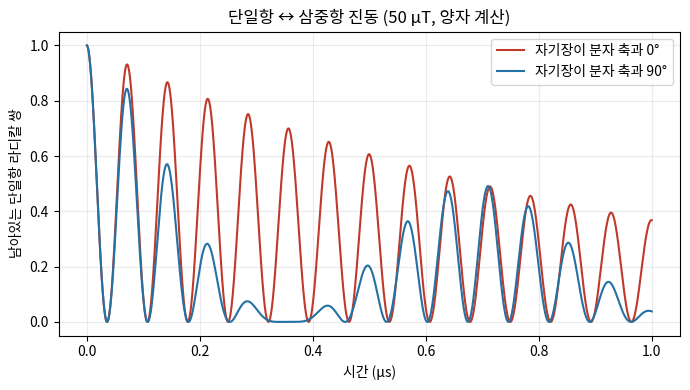
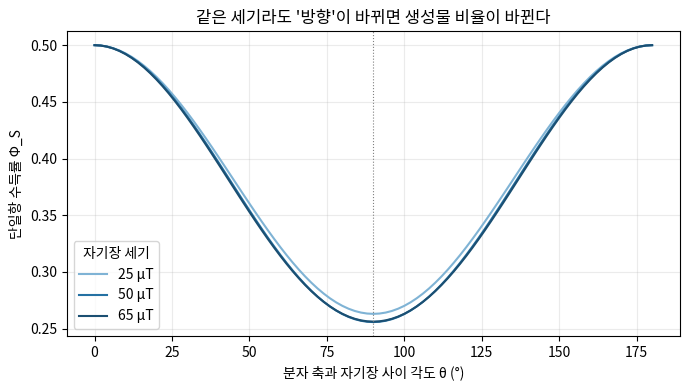
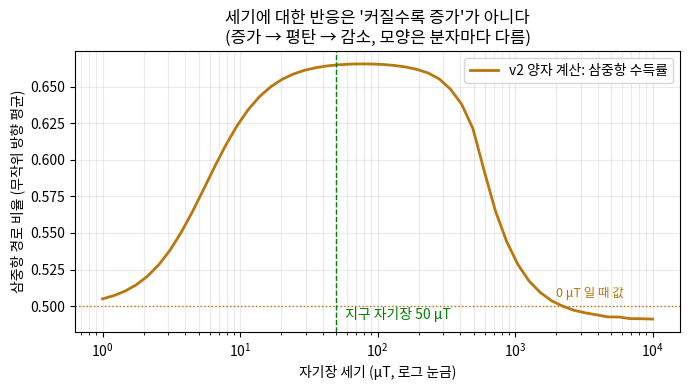
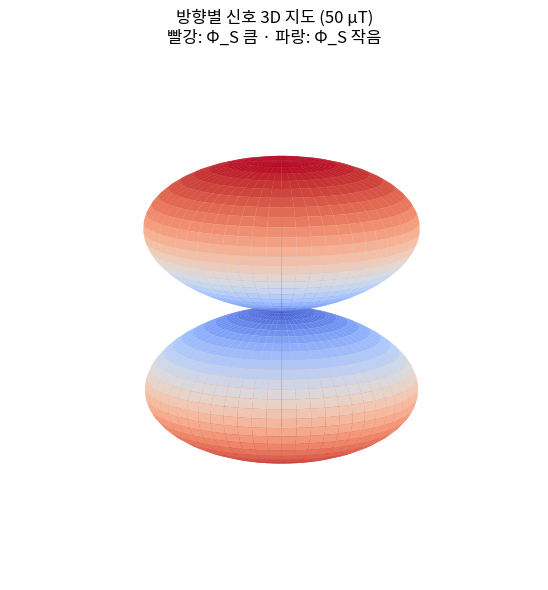
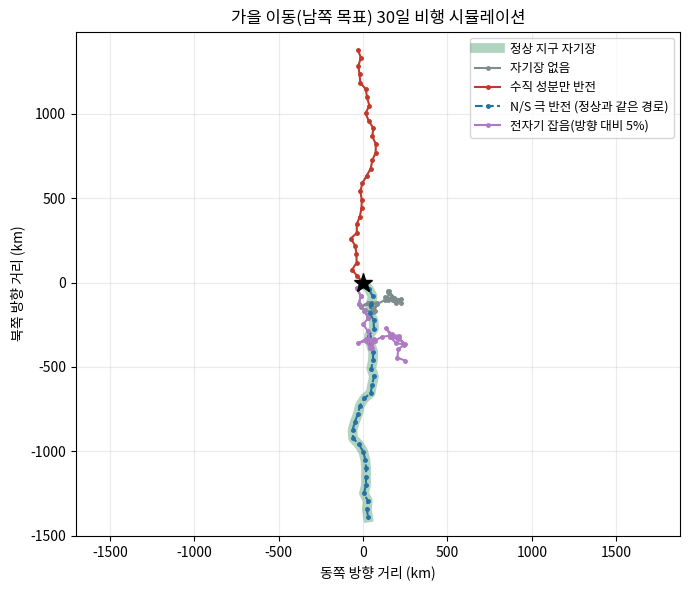

Write Python code to recreate these figures, in order.
"""
라디칼 쌍 나침반 시뮬레이션 v2  (양자 스핀 계산 + 철새 비행)
==============================================================

[이전 버전과의 차이]
  v1 (C++)    : "자기장이 세지면 전이율이 커진다"고 직접 정한 식 + 식에 오타(삼중항 항 중복)
  v1.5 (Python): 속도식(미분방정식)은 바로잡았지만 여전히 '세기'만 다룸
  v2 (이 파일) : 전자 2개 + 원자핵 1개의 스핀을 양자역학으로 직접 계산
                 -> 자기장의 '세기'가 아니라 '방향(각도)'에 따라 결과가 달라짐을 보여줌
                 -> 그 신호로 철새가 방향을 고르는 과정을 단계별로 분리

[무엇을 계산하나]
  * 라디칼 쌍: 전자 A(원자핵 1개와 상호작용), 전자 B(원자핵 없음) -> 상태 수 2x2x2 = 8
  * 해밀토니안 H = 제이만 상호작용(전자-외부 자기장) + 초미세 상호작용(전자-원자핵)
  * 초미세 상호작용은 '축 방향' 이방성(Azz만 있음) -> 분자에 대한 자기장 방향에 따라 결과가 달라짐
  * 단일항 수득률 Φ_S = (1/M) Σ |<m|P_S|n>|^2 · k^2 / (k^2 + ω_mn^2)
      (Timmel 등 1998, Ritz 등 2000에서 쓰는 교과서적 '지수 수명 모델' 공식)

[주의 - 정직하게 말해야 할 점]
  * 실제 크립토크롬(FAD-트립토판)은 원자핵 수십 개가 관여한다. 여기서는 원리를 보이기 위해 1개만 넣었다.
  * Azz = 1 mT, 수명 1 μs는 실제 크기와 '같은 자릿수'의 시연용 값이다. 실험값을 맞춘 것이 아니다.
  * 철새 부분(망막 패턴 -> 방향 선택)은 행동 모델이며, 실제 신경 처리 방식은 아직 밝혀지지 않았다.

실행:  python radical_pair_quantum_v2.py          (그래프 창 띄우기)
       python radical_pair_quantum_v2.py --save   (figures/ 폴더에 PNG 저장)
필요:  pip install numpy matplotlib
"""
import sys
import numpy as np
import matplotlib.pyplot as plt

# ---------------------------------------------------------------------------
# 0. 물리 상수와 시연용 매개변수
# ---------------------------------------------------------------------------
GAMMA_E = 1.76e11          # 전자의 자기회전비 (rad/s per T)  -> 1 μT 에서 약 1.76e5 rad/s
A_ZZ_mT = 1.0              # 초미세 결합 크기 (mT, 시연용; 실제 FAD 질소핵 결합과 같은 자릿수)
K_REC = 1.0e6              # 라디칼 쌍이 반응해 사라지는 속도 (1/s) -> 평균 수명 1 μs
EARTH_FIELD_uT = 50.0      # 지구 자기장 세기 (위도에 따라 약 25~65 μT)

# 스핀-1/2 연산자 (파울리 행렬 / 2)
sx = np.array([[0, 1], [1, 0]], dtype=complex) / 2
sy = np.array([[0, -1j], [1j, 0]], dtype=complex) / 2
sz = np.array([[1, 0], [0, -1]], dtype=complex) / 2
I2 = np.eye(2, dtype=complex)


def kron3(a, b, c):
    """전자A ⊗ 전자B ⊗ 원자핵 순서로 연산자를 8x8로 확장."""
    return np.kron(np.kron(a, b), c)


# 각 입자의 스핀 연산자 (8x8)
S1 = [kron3(s, I2, I2) for s in (sx, sy, sz)]   # 전자 A
S2 = [kron3(I2, s, I2) for s in (sx, sy, sz)]   # 전자 B
In = [kron3(I2, I2, s) for s in (sx, sy, sz)]   # 원자핵

# 단일항 투영 연산자 P_S = 1/4 - S1·S2
P_S = 0.25 * np.eye(8) - sum(S1[i] @ S2[i] for i in range(3))
M_NUC = 2   # 원자핵 상태 수 (스핀-1/2 -> 2)


def field_vector(B_uT, theta_deg, phi_deg=0.0):
    """분자 좌표계에서 본 자기장 벡터 (T). theta = 분자 z축과 자기장 사이 각도."""
    th, ph = np.radians(theta_deg), np.radians(phi_deg)
    return B_uT * 1e-6 * np.array([np.sin(th) * np.cos(ph), np.sin(th) * np.sin(ph), np.cos(th)])


def hamiltonian(B_uT, theta_deg, phi_deg=0.0):
    """H/ħ (rad/s). 제이만(두 전자) + 축 이방성 초미세(전자 A - 원자핵)."""
    Bvec = field_vector(B_uT, theta_deg, phi_deg)
    H = GAMMA_E * sum(Bvec[i] * (S1[i] + S2[i]) for i in range(3))
    H = H + GAMMA_E * A_ZZ_mT * 1e-3 * (S1[2] @ In[2])
    return H


def singlet_yield(B_uT, theta_deg, phi_deg=0.0, k=K_REC):
    """단일항 경로로 반응한 비율 Φ_S (0~1). 나머지 1-Φ_S 가 삼중항 경로."""
    w, V = np.linalg.eigh(hamiltonian(B_uT, theta_deg, phi_deg))
    Ps = V.conj().T @ P_S @ V                      # 고유상태 기준으로 바꾼 P_S
    dw = w[:, None] - w[None, :]                   # 에너지 차이 ω_mn
    return float(np.real(np.sum(np.abs(Ps) ** 2 * k**2 / (k**2 + dw**2))) / M_NUC)


def singlet_population(t, B_uT, theta_deg, k=K_REC):
    """시간에 따라 '아직 남아 있는' 라디칼 쌍 중 단일항인 양 (수명 감소 포함)."""
    w, V = np.linalg.eigh(hamiltonian(B_uT, theta_deg))
    Ps = V.conj().T @ P_S @ V
    dw = w[:, None] - w[None, :]
    amp = np.abs(Ps) ** 2 / M_NUC
    return np.array([np.real(np.sum(amp * np.cos(dw * ti))) for ti in t]) * np.exp(-k * t)


def orientation_averaged_yield(B_uT, n=24):
    """분자가 무작위 방향(용액 속)일 때의 평균 Φ_S. 세기에 대한 반응을 보려고 사용."""
    th = np.linspace(0, 90, n)
    w = np.sin(np.radians(th))
    return float(np.sum([singlet_yield(B_uT, x) for x in th] * w) / np.sum(w))


# ---------------------------------------------------------------------------
# 1. 철새 모델: 망막 수용체 -> 신호 패턴 -> 방향 선택 (세 단계를 분리)
# ---------------------------------------------------------------------------
INCLINATION_DEG = 53.0      # 복각: 자기력선이 지면과 이루는 각 (서울 부근 약 53°)

# 각도(0~90°)별 Φ_S 를 미리 계산해 두고 보간 -> 빠르게 사용
_TH_TABLE = np.linspace(0, 90, 91)
_PHI_TABLE = None


def _phi_table(B_uT):
    global _PHI_TABLE
    if _PHI_TABLE is None or _PHI_TABLE[0] != B_uT:
        _PHI_TABLE = (B_uT, np.array([singlet_yield(B_uT, t) for t in _TH_TABLE]))
    return _PHI_TABLE[1]


def earth_field(B_uT=EARTH_FIELD_uT, inclination=INCLINATION_DEG, flip_vertical=False):
    """지구 좌표 (x=동, y=북, z=위)에서의 자기장 벡터 (μT). 북반구: 북쪽+아래쪽을 향함."""
    inc = np.radians(inclination)
    vz = -np.sin(inc) * (-1 if flip_vertical else 1)
    return B_uT * np.array([0.0, np.cos(inc), vz])


def receptor_signal(heading_deg, Bvec_uT, rng, noise=0.03, contrast=1.0):
    """
    머리 방향(heading)에서, '앞-아래 45°'를 보는 망막 수용체 분자의 Φ_S 신호.
    분자 축과 자기장 사이 각도에 따라 신호가 달라진다(양자 계산 표 사용).
    noise    : 광자 수가 유한해서 생기는 측정 잡음
    contrast : 1보다 작으면 방향 정보가 약해짐 (예: 라디오파 잡음이 스핀 상태를 흐트러뜨린 경우의 '단순화된' 표현)
    """
    B = np.linalg.norm(Bvec_uT)
    h = np.radians(heading_deg)
    d = np.array([np.sin(h) * np.cos(np.radians(45)), np.cos(h) * np.cos(np.radians(45)), -np.sin(np.radians(45))])
    if B < 1e-9:                                  # 자기장이 없으면 방향 정보도 없음
        base = singlet_yield(0.0, 0.0)
        return base + rng.normal(0, noise)
    cos_a = abs(np.dot(d, Bvec_uT) / B)           # 축만 의미 있음(N극/S극 구분 못 함) -> abs
    ang = np.degrees(np.arccos(np.clip(cos_a, 0, 1)))
    table = _phi_table(B)
    mean = np.interp(90, _TH_TABLE, table)
    val = np.interp(ang, _TH_TABLE, table)
    return mean + contrast * (val - mean) + rng.normal(0, noise)


def choose_heading(Bvec_uT, rng, want="south", **kw):
    """머리를 한 바퀴 돌리며 신호를 비교 -> 자기력선이 땅으로 '가장 가파르게' 들어가는 쪽 = 극 방향(북).
    가을 이동(want='south')이면 그 반대쪽으로 비행."""
    heads = np.arange(0, 360, 10)
    sig = np.array([receptor_signal(h, Bvec_uT, rng, **kw) for h in heads])
    # 이 모델에서는 수용체가 자기력선과 나란할수록(θ 작을수록) Φ_S 가 크다 -> 최대값 쪽이 극 방향
    pole = heads[np.argmax(sig)]
    return (pole + 180) % 360 if want == "south" else pole


def fly(days=30, cond="normal", seed=1):
    rng = np.random.default_rng(seed)
    kw = {}
    if cond == "normal":
        B = earth_field()
    elif cond == "no_field":
        B = np.zeros(3)
    elif cond == "flip_vertical":       # Wiltschko(1972) 실험: 수직 성분만 뒤집기
        B = earth_field(flip_vertical=True)
    elif cond == "flip_polarity":       # 수평·수직 모두 뒤집기 = N/S 극 반전
        B = -earth_field()
    elif cond == "rf_noise":            # Engels 등(2014): 약한 전자기 잡음 -> 방향성 상실
        B = earth_field(); kw = dict(contrast=0.05)
    pos = np.zeros((days + 1, 2))
    for d in range(days):
        hd = choose_heading(B, rng, **kw) + rng.normal(0, 15)   # 바람 등으로 인한 오차
        step = 50.0                                               # 하루 비행거리 (km, 임의)
        pos[d + 1] = pos[d] + step * np.array([np.sin(np.radians(hd)), np.cos(np.radians(hd))])
    return pos


# ---------------------------------------------------------------------------
# 2. 그래프
# ---------------------------------------------------------------------------
def setup_font():
    for f in ["Malgun Gothic", "AppleGothic", "NanumGothic", "Noto Sans CJK KR", "Noto Sans KR"]:
        try:
            from matplotlib import font_manager
            font_manager.findfont(f, fallback_to_default=False)
            plt.rcParams["font.family"] = f
            break
        except Exception:
            pass
    plt.rcParams["axes.unicode_minus"] = False


def fig_time_evolution():
    t = np.linspace(0, 1e-6, 1500)
    fig, ax = plt.subplots(figsize=(7, 4))
    for th, c in [(0, "#c0392b"), (90, "#2471a3")]:
        ax.plot(t * 1e6, singlet_population(t, EARTH_FIELD_uT, th), color=c,
                label=f"자기장이 분자 축과 {th}°")
    ax.set_xlabel("시간 (μs)"); ax.set_ylabel("남아있는 단일항 라디칼 쌍")
    ax.set_title("단일항 ↔ 삼중항 진동 (50 μT, 양자 계산)")
    ax.legend(); ax.grid(alpha=.25); fig.tight_layout()
    return fig


def fig_angle():
    th = np.linspace(0, 180, 91)
    fig, ax = plt.subplots(figsize=(7, 4))
    for B, c in [(25, "#7fb3d5"), (50, "#2471a3"), (65, "#1b4f72")]:
        y = [singlet_yield(B, x) for x in th]
        ax.plot(th, y, color=c, label=f"{B} μT")
    ax.set_xlabel("분자 축과 자기장 사이 각도 θ (°)"); ax.set_ylabel("단일항 수득률 Φ_S")
    ax.set_title("같은 세기라도 '방향'이 바뀌면 생성물 비율이 바뀐다")
    ax.axvline(90, color="gray", lw=.8, ls=":")
    ax.legend(title="자기장 세기"); ax.grid(alpha=.25); fig.tight_layout()
    return fig


def fig_strength():
    Bs = np.concatenate([[0], np.logspace(0, np.log10(10000), 50)])
    y = np.array([orientation_averaged_yield(b, n=90) for b in Bs])
    fig, ax = plt.subplots(figsize=(7, 4))
    ax.semilogx(Bs[1:], 1 - y[1:], color="#b9770e", lw=2, label="v2 양자 계산: 삼중항 수득률")
    ax.axhline(1 - y[0], color="#b9770e", ls=":", lw=1)
    ax.axvline(50, color="green", ls="--", lw=1)
    ax.text(55, (1 - y).min(), " 지구 자기장 50 μT", color="green")
    ax.text(2000, 1 - y[0] + 0.006, "0 μT 일 때 값", color="#b9770e", fontsize=9)
    ax.set_xlabel("자기장 세기 (μT, 로그 눈금)"); ax.set_ylabel("삼중항 경로 비율 (무작위 방향 평균)")
    ax.set_title("세기에 대한 반응은 '커질수록 증가'가 아니다\n(증가 → 평탄 → 감소, 모양은 분자마다 다름)")
    ax.grid(alpha=.25, which="both"); ax.legend(); fig.tight_layout()
    return fig


def fig_3d_sensitivity():
    """자기장 방향별 Φ_S 를 3D 곡면으로: 반지름 = 신호 크기(평균과의 차이를 확대)"""
    th = np.linspace(0, np.pi, 61); ph = np.linspace(0, 2 * np.pi, 61)
    TH, PH = np.meshgrid(th, ph)
    tab = np.array([singlet_yield(EARTH_FIELD_uT, np.degrees(x)) for x in th])
    Y = np.tile(tab, (len(ph), 1))
    r = 1 + 8 * (Y - Y.mean())
    X, Yc, Z = r * np.sin(TH) * np.cos(PH), r * np.sin(TH) * np.sin(PH), r * np.cos(TH)
    fig = plt.figure(figsize=(6, 6)); ax = fig.add_subplot(111, projection="3d")
    norm = (Y - Y.min()) / (Y.max() - Y.min())
    ax.plot_surface(X, Yc, Z, facecolors=plt.cm.coolwarm(norm), rstride=1, cstride=1, linewidth=0, alpha=.95, shade=False)
    ax.quiver(0, 0, -1.6, 0, 0, 3.2, color="k", arrow_length_ratio=.06)
    ax.text(0, 0, 1.75, "분자 축(z)", ha="center")
    ax.set_box_aspect((1, 1, 1)); ax.set_axis_off(); ax.view_init(elev=12, azim=30)
    ax.set_title("방향별 신호 3D 지도 (50 μT)\n빨강: Φ_S 큼 · 파랑: Φ_S 작음")
    fig.tight_layout()
    return fig


def fig_flights():
    conds = [("normal", "정상 지구 자기장", "#1e8449"), ("no_field", "자기장 없음", "#7f8c8d"),
             ("flip_vertical", "수직 성분만 반전", "#c0392b"), ("flip_polarity", "N/S 극 반전", "#2471a3"),
             ("rf_noise", "전자기 잡음(방향 대비 5%)", "#af7ac5")]
    fig, ax = plt.subplots(figsize=(7, 6))
    for c, lab, col in conds:
        p = fly(cond=c, seed=3)
        if c == "normal":      # 극 반전과 경로가 완전히 같으므로 굵게 깔아 둔다
            ax.plot(p[:, 0], p[:, 1], "-", lw=7, alpha=.35, color=col, label=lab)
        elif c == "flip_polarity":
            ax.plot(p[:, 0], p[:, 1], "--o", ms=2.5, color=col, label=lab + " (정상과 같은 경로)")
        else:
            ax.plot(p[:, 0], p[:, 1], "-o", ms=2.5, color=col, label=lab)
    ax.plot(0, 0, "k*", ms=14)
    ax.set_xlabel("동쪽 방향 거리 (km)"); ax.set_ylabel("북쪽 방향 거리 (km)")
    ax.set_title("가을 이동(남쪽 목표) 30일 비행 시뮬레이션")
    ax.axis("equal"); ax.grid(alpha=.25); ax.legend(fontsize=9); fig.tight_layout()
    return fig


def main():
    setup_font()
    save = "--save" in sys.argv
    print("== 방향에 따른 단일항 수득률 (50 μT) ==")
    for th in (0, 30, 60, 90):
        print(f"  θ={th:>2}° : Φ_S = {singlet_yield(EARTH_FIELD_uT, th):.4f}")
    print("== 30일 뒤 위치 (x=동, y=북, km) ==")
    for c in ["normal", "no_field", "flip_vertical", "flip_polarity", "rf_noise"]:
        p = fly(cond=c, seed=3)[-1]
        print(f"  {c:<14}: x={p[0]:8.1f}, y={p[1]:8.1f}")
    figs = {"rp_time": fig_time_evolution(), "rp_angle": fig_angle(), "rp_strength": fig_strength(),
            "rp_3d": fig_3d_sensitivity(), "rp_flights": fig_flights()}
    if save:
        import os; os.makedirs("figures", exist_ok=True)
        for k, f in figs.items():
            f.savefig(f"figures/{k}.png", dpi=200)
        print("figures/ 폴더에 저장 완료")
    else:
        plt.show()


if __name__ == "__main__":
    main()
